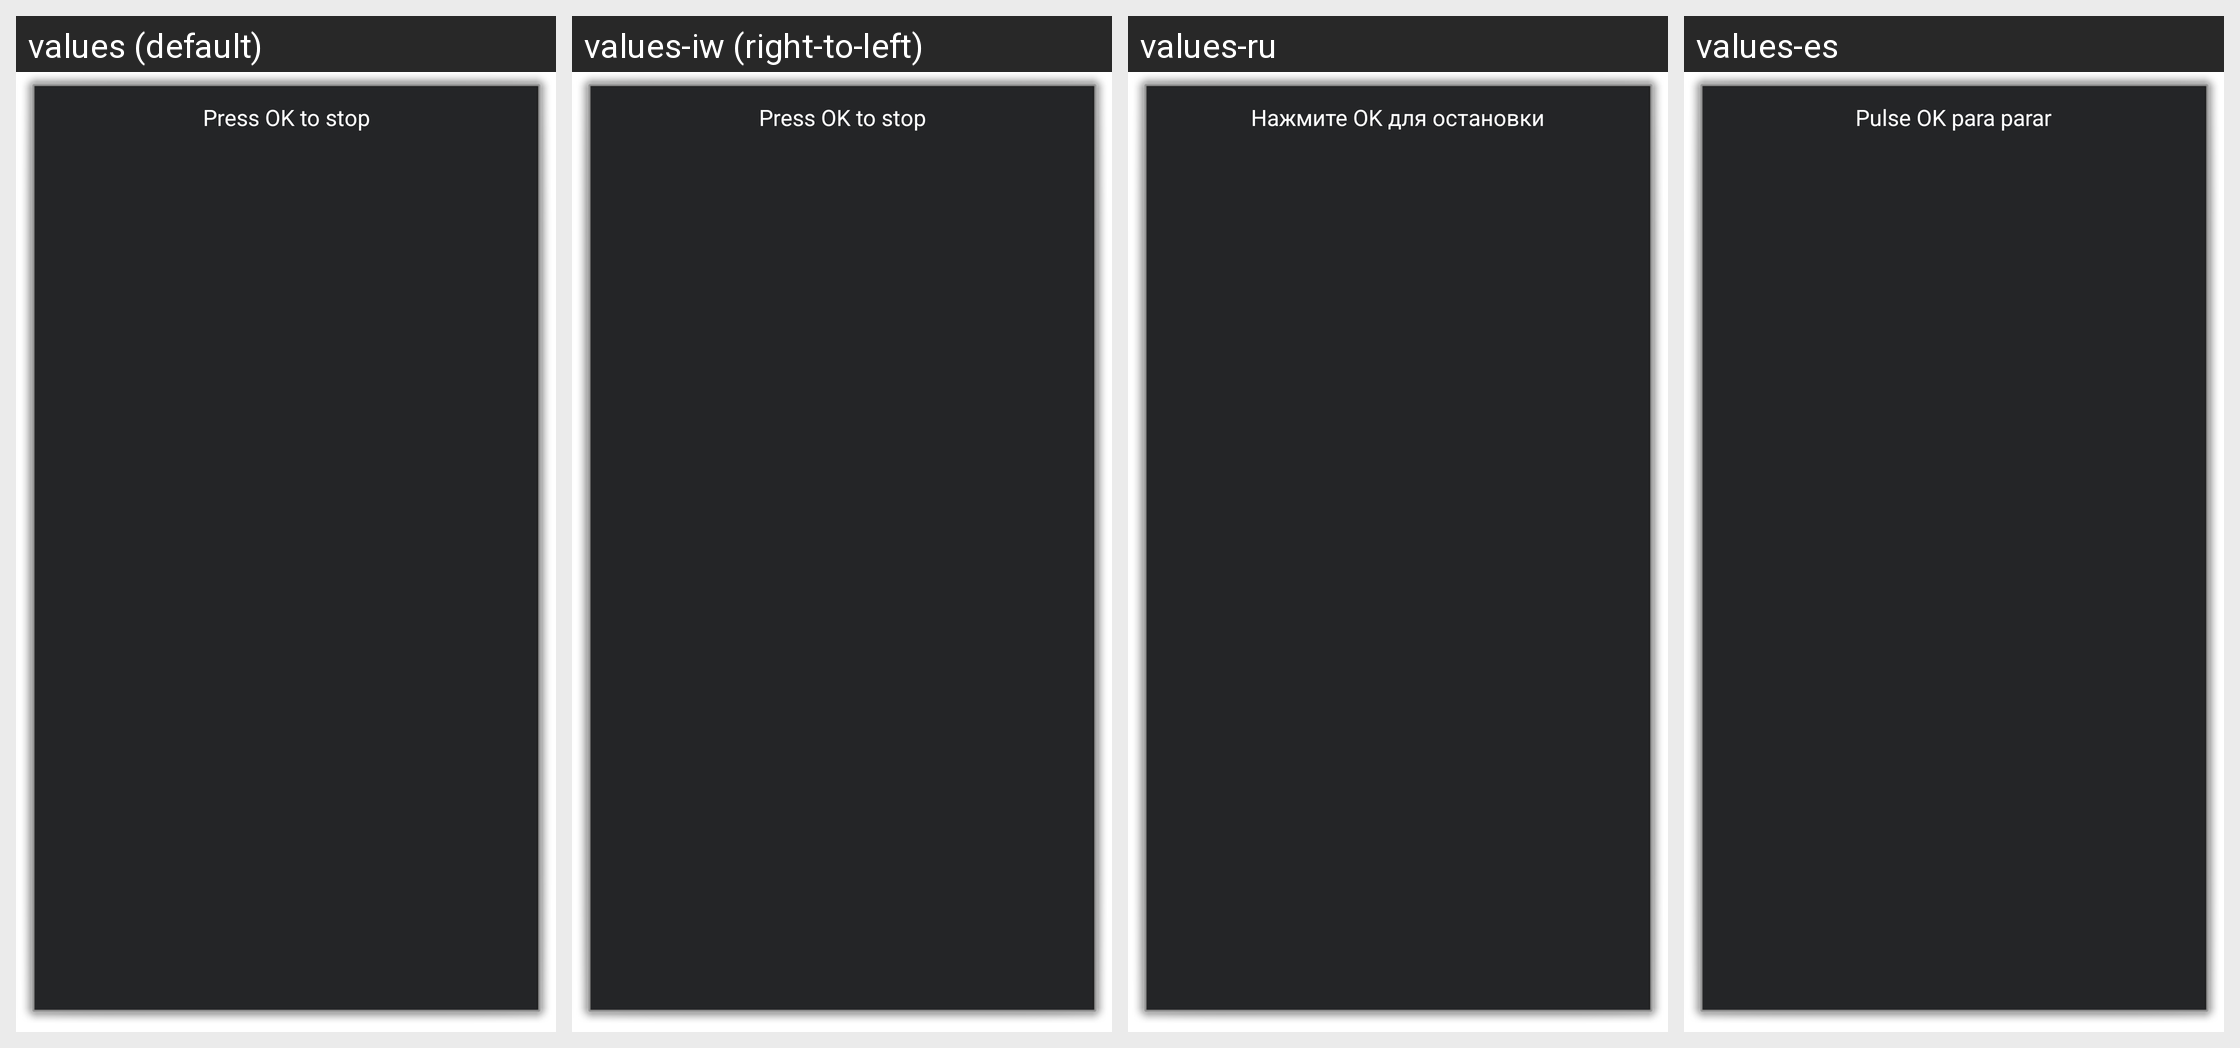

The same Android screen rendered under several of its app's locales, left to right. List the strings drawn on it with the default value and each locale's translation.
Android screen res/layout/wear_sound_alarm.xml rendered under 4 locales, left to right: values (default), values-iw (right-to-left), values-ru, values-es. Device: Nexus 5 (rendered at 1080×1920; each locale shown at half size, 540×960, under a caption strip naming it); theme android:Theme.Dialog.
Other locales in the repository, not shown: values-br, values-de, values-fr, values-hi, values-hu, values-it, values-ko, values-pl, values-pt, values-pt-rBR, values-ro, values-uk, values-vi.
Strings drawn on this screen, with the default value and each locale's value (text and hints the layout hard-codes, and strings that could not be matched under every locale, appear in the picture but are not listed):

bd_sms_scream_empty_message
  values: Press OK to stop
  values-iw: Press OK to stop  [not translated; the default value is used]
  values-ru: Нажмите OK для остановки
  values-es: Pulse OK para parar

bd_antitheft_sdk_show_message_button
  values: OK
  values-iw: OK  [not translated; the default value is used]
  values-ru: ОК
  values-es: Aceptar
